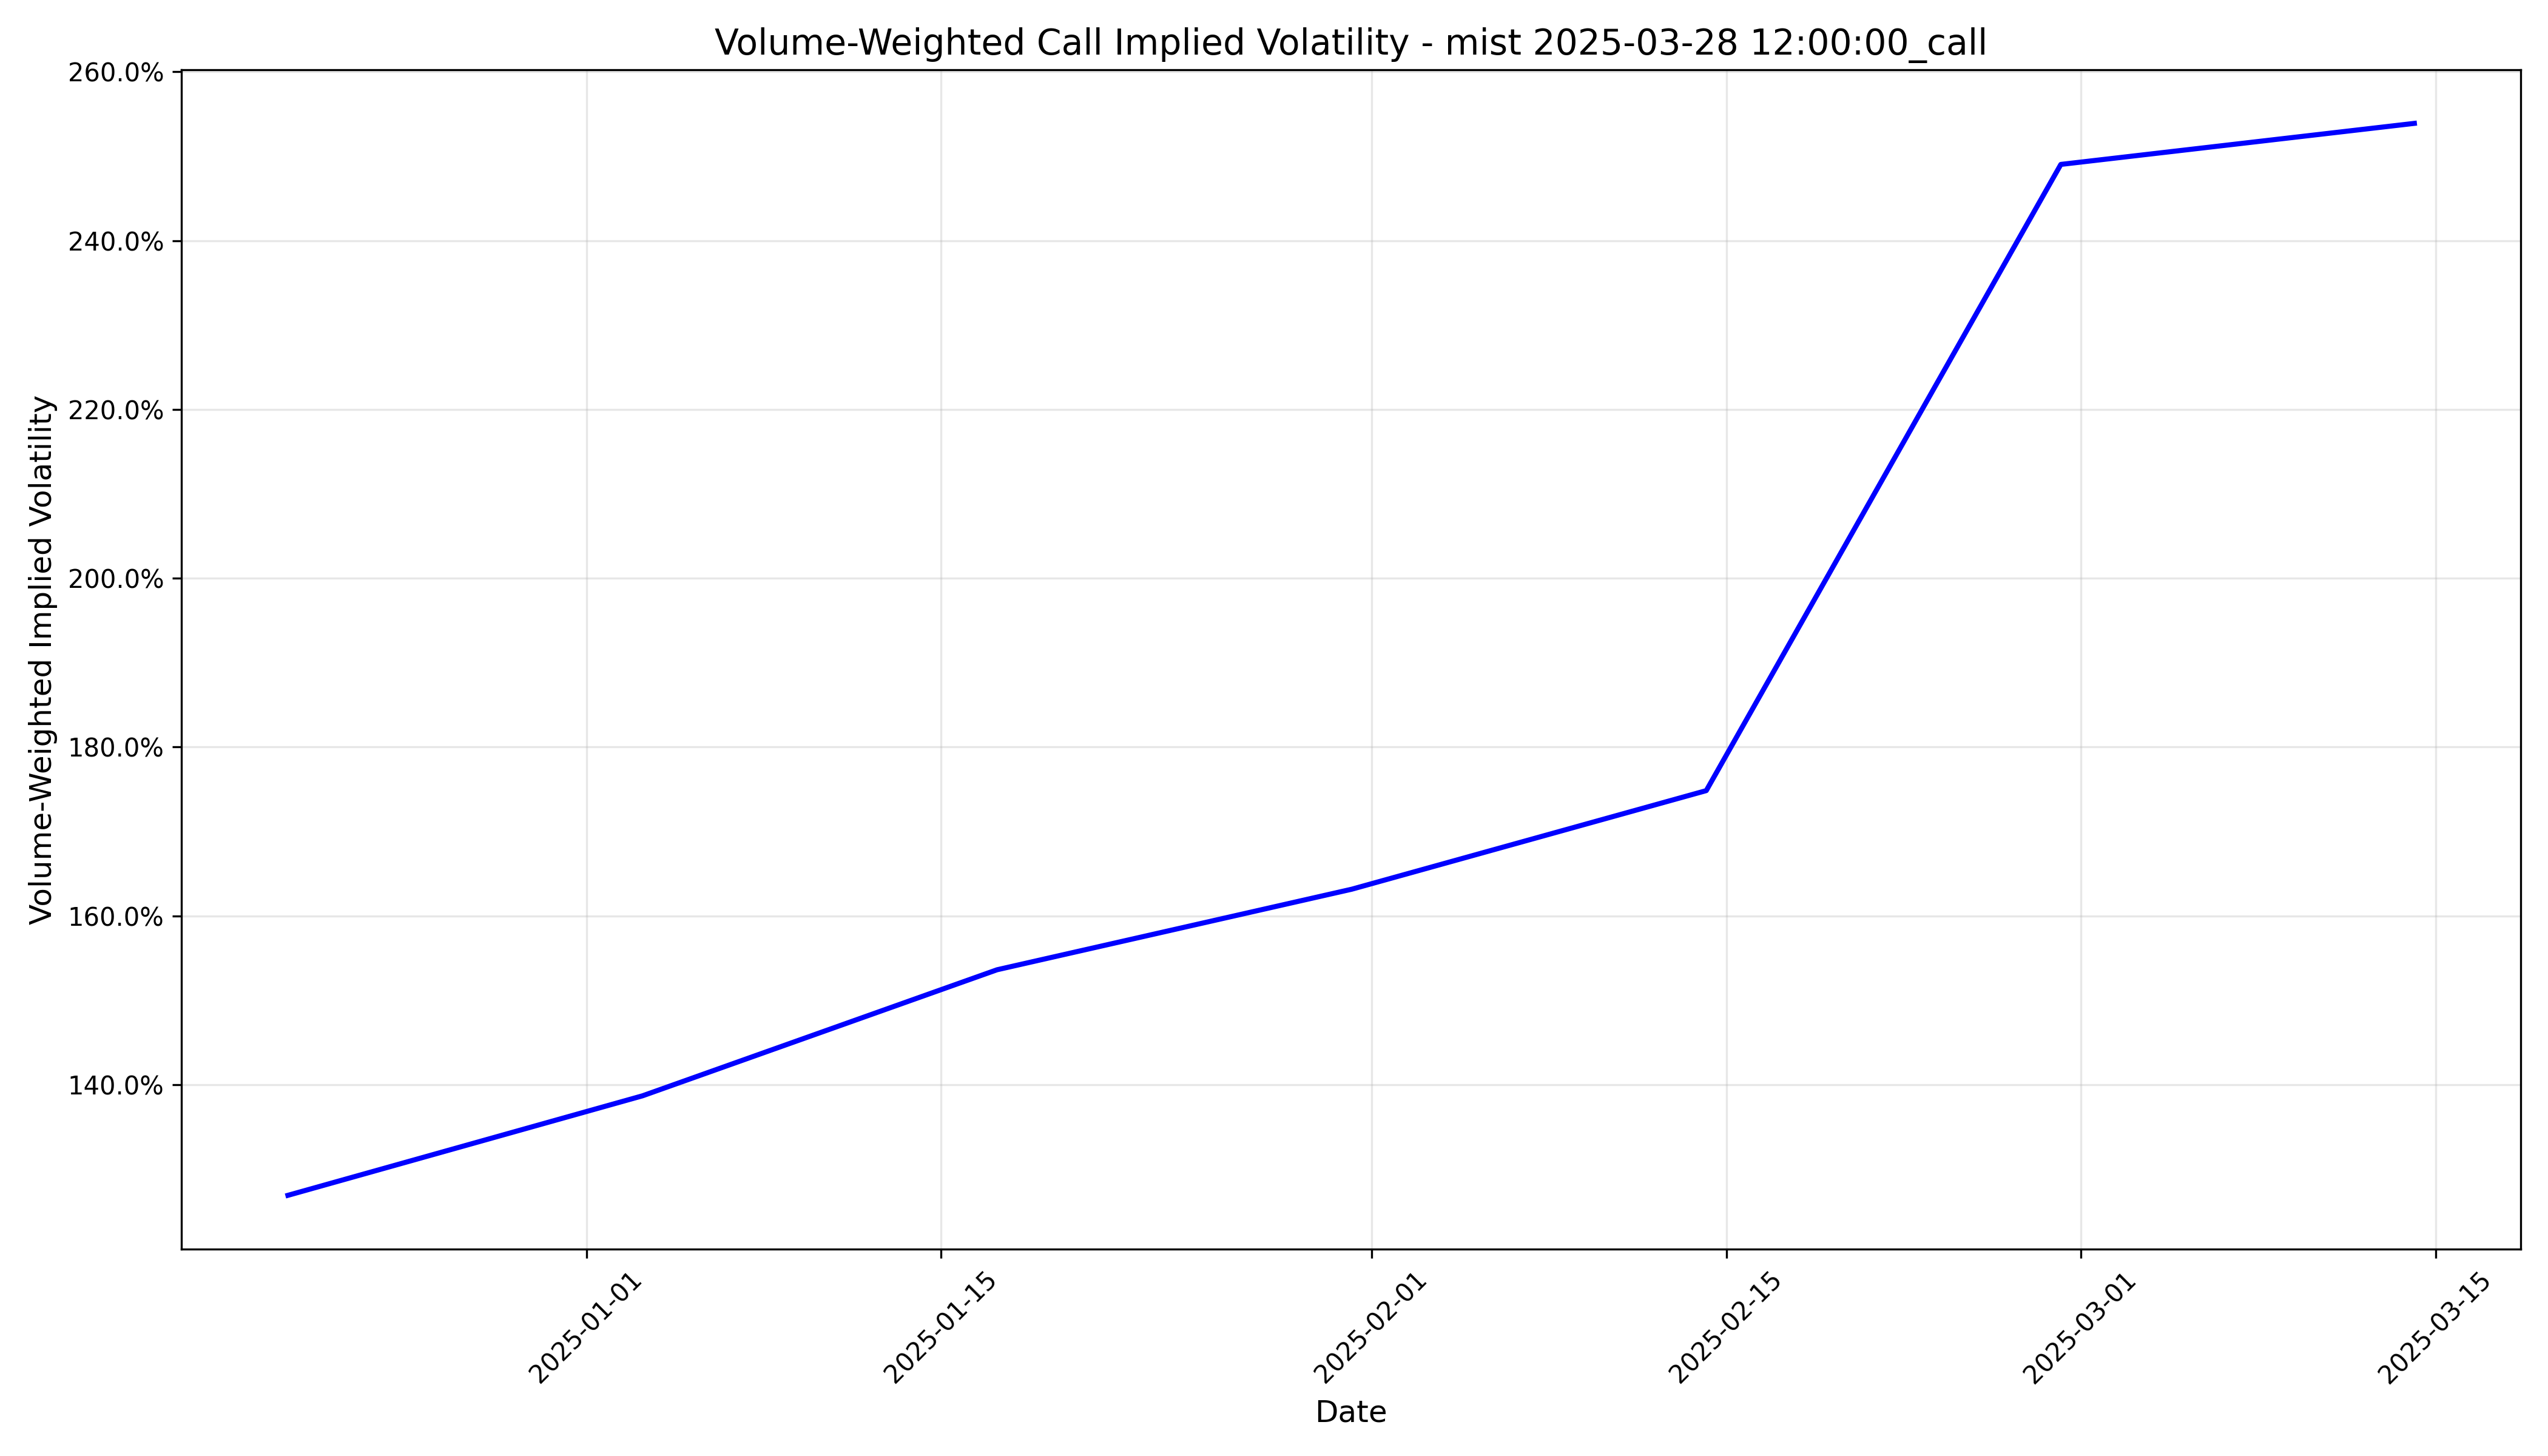

The file beside this chart, header and first rows:
timestamp, implied_volatility
2024-12-20 05:00:00+00:00, 1.269
2025-01-03 05:00:00+00:00, 1.387
2025-01-17 05:00:00+00:00, 1.536
2025-01-31 05:00:00+00:00, 1.632
2025-02-14 05:00:00+00:00, 1.748
2025-02-28 05:00:00+00:00, 2.49
2025-03-14 04:00:00+00:00, 2.539
